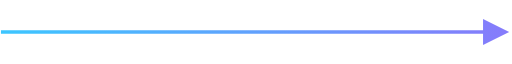
t = 0.00 s
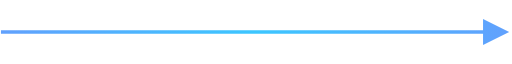
t = 0.25 s
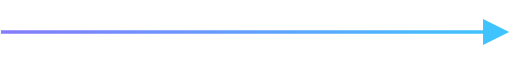
t = 0.50 s
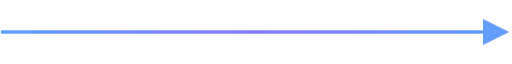
t = 0.75 s

The animated SVG that drew these frames (rendered in a browser with its animation timeline set to each time). Animation: 2 SMIL elements (animate=2); one cycle of 1.00 s, repeats indefinitely.

<?xml version="1.0" encoding="UTF-8"?>
<svg width="137" height="7" viewBox="0 0 137 7" version="1.1" xmlns="http://www.w3.org/2000/svg" xmlns:xlink="http://www.w3.org/1999/xlink">
    <title>arrow.r.blue.short</title>
    <defs>
      <linearGradient x1="100%" x2="1.687%" y1="0%" y2="0%" id="gradient" spreadMethod="reflect">
        <animate
          attributeName="x1"
          values="0%;200%"
          dur="1s" repeatCount="indefinite"
        ></animate>
        <animate
          attributeName="x2"
          values="100%;300%"
          dur="1s" repeatCount="indefinite"
        ></animate>
        <stop stop-color="#3CC6FF" offset="0%">
        </stop>
        <stop stop-color="#867BFB" offset="100%">
        </stop>
      </linearGradient>
    </defs>
  <path fill="url(#gradient)" fill-rule="evenodd" d="M779.25 180v-3l7 3.5-7 3.5v-3h-129v-1h129z" transform="translate(-650 -177)"/>
</svg>
